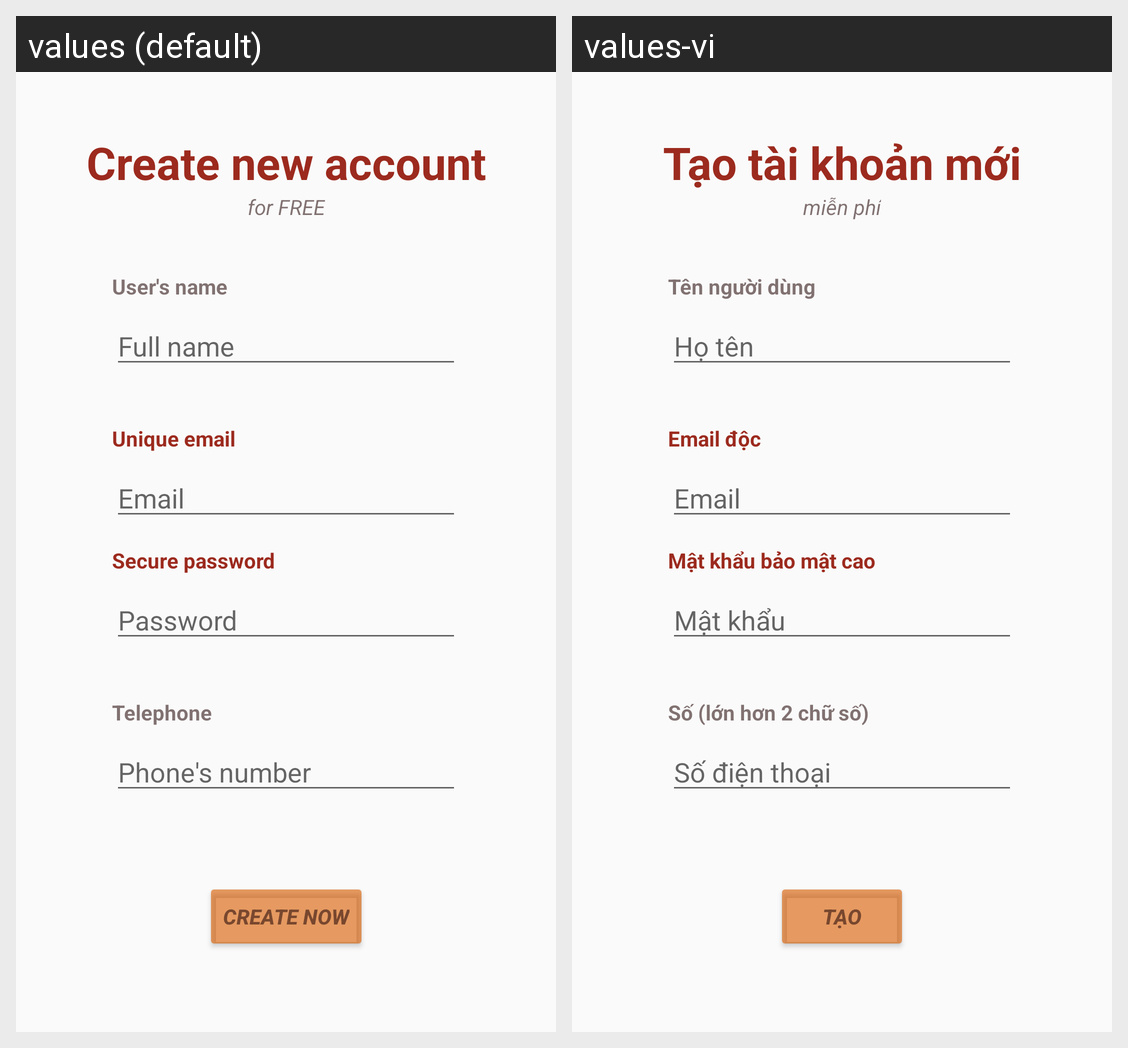

The same Android screen rendered under two of its app's locales, left to right. List the strings drawn on it with the default value and each locale's translation.
Android screen res/layout/fragment_sign_up.xml rendered under 2 locales, left to right: values (default), values-vi. Device: Nexus 5 (rendered at 1080×1920; each locale shown at half size, 540×960, under a caption strip naming it); theme AppTheme.
Strings drawn on this screen, with the default value and each locale's value (text and hints the layout hard-codes, and strings that could not be matched under every locale, appear in the picture but are not listed):

sign_up_name_title
  values: User's name
  values-vi: Tên người dùng

sign_up_pass
  values: Secure password
  values-vi: Mật khẩu bảo mật cao

sign_up_name_hint
  values: Full name
  values-vi: Họ tên

login_pass
  values: Password
  values-vi: Mật khẩu

sign_up_phone_hint
  values: Phone's number
  values-vi: Số điện thoại

sign_up_create_title
  values: Create now
  values-vi: Tạo

sign_up_email_title
  values: Unique email
  values-vi: Email độc

login_email
  values: Email
  values-vi: Email

sign_up_big_title
  values: Create new account
  values-vi: Tạo tài khoản mới

sign_up_phone_title
  values: Telephone
  values-vi: Số (lớn hơn 2 chữ số)

sign_up_small_title
  values: for FREE
  values-vi: miễn phí
